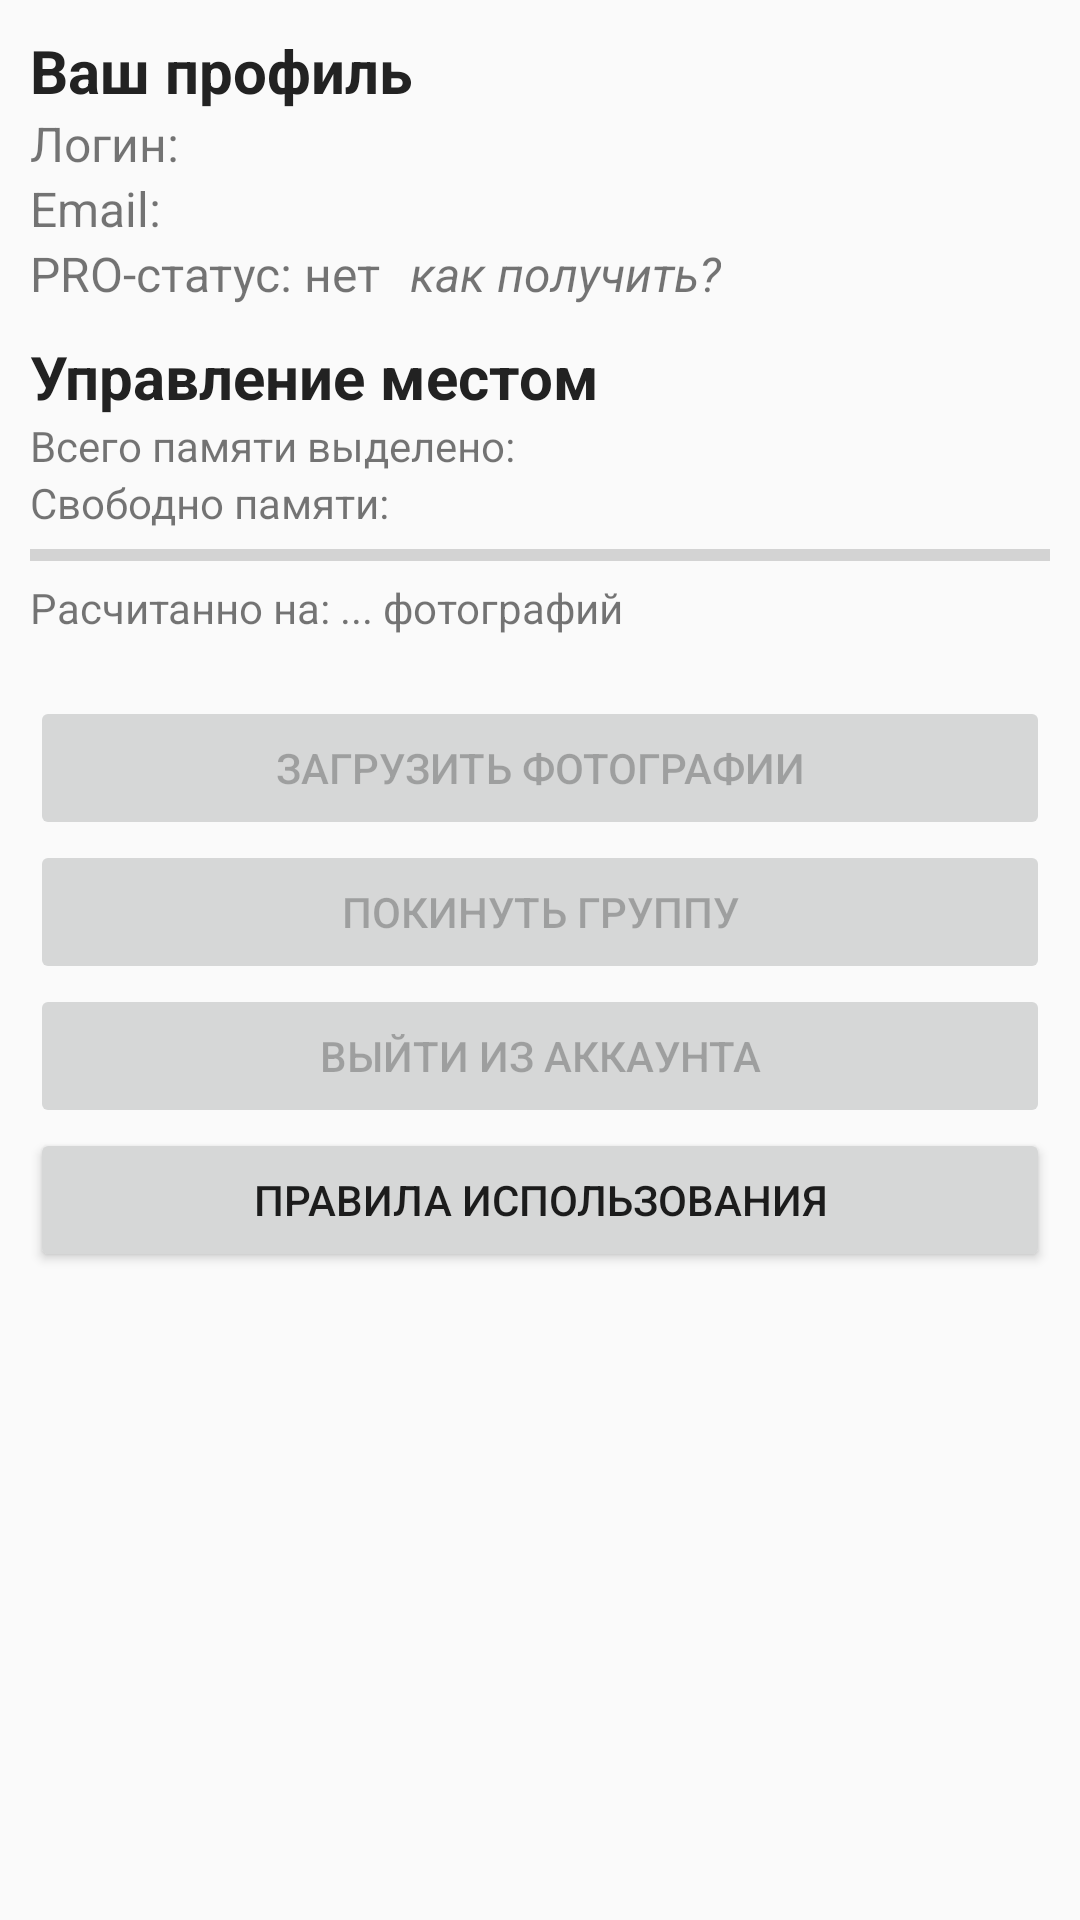

Produce the Android XML layout that renders to this screen, including the resource entries it uses.
<!-- AndroidManifest.xml: application theme AppTheme -->
<!-- res/layout/activity_main.xml -->
<?xml version="1.0" encoding="utf-8"?>
<ScrollView xmlns:android="http://schemas.android.com/apk/res/android"
    xmlns:tools="http://schemas.android.com/tools"
    android:layout_width="match_parent"
    android:layout_height="match_parent"
    tools:context=".activites.MainActivity">

    <LinearLayout
        android:layout_width="match_parent"
        android:layout_height="wrap_content"
        android:padding="10dp"
        android:orientation="vertical">

        <LinearLayout
            android:layout_width="match_parent"
            android:layout_height="wrap_content"
            android:orientation="vertical">

            <TextView
                android:id="@+id/textView2"
                android:layout_width="wrap_content"
                android:layout_height="wrap_content"
                android:text="Ваш профиль"
                android:textColor="#222"
                android:textSize="20sp"
                android:textStyle="bold" />

            <TextView
                android:id="@+id/textLogin"
                android:layout_width="match_parent"
                android:layout_height="wrap_content"
                android:text="Логин: "
                android:textSize="16sp" />

            <TextView
                android:id="@+id/textEmail"
                android:layout_width="match_parent"
                android:layout_height="wrap_content"
                android:text="Email: "
                android:textSize="16sp" />

            <LinearLayout
                android:layout_width="match_parent"
                android:layout_height="wrap_content"
                android:orientation="horizontal">

                <TextView
                    android:id="@+id/textPro"
                    android:layout_width="wrap_content"
                    android:layout_height="wrap_content"
                    android:text="PRO-статус: нет"
                    android:textSize="16sp" />

                <TextView
                    android:id="@+id/textHowPro"
                    android:layout_width="wrap_content"
                    android:layout_height="wrap_content"
                    android:layout_marginStart="10dp"
                    android:text="как получить?"
                    android:textSize="16sp"
                    android:textStyle="italic" />
            </LinearLayout>

            <TextView
                android:layout_width="match_parent"
                android:layout_height="wrap_content"
                android:layout_marginTop="10dp"
                android:text="Управление местом"
                android:textColor="#222"
                android:textSize="20sp"
                android:textStyle="bold" />

            <TextView
                android:id="@+id/textAllMem"
                android:layout_width="match_parent"
                android:layout_height="wrap_content"
                android:text="Всего памяти выделено: " />

            <TextView
                android:id="@+id/textAvailMem"
                android:layout_width="match_parent"
                android:layout_height="wrap_content"
                android:text="Свободно памяти: " />

            <ProgressBar
                android:id="@+id/progressMem"
                style="@style/Widget.AppCompat.ProgressBar.Horizontal"
                android:layout_width="match_parent"
                android:layout_height="wrap_content"
                android:max="1000000"
                tools:progress="614702" />

            <TextView
                android:id="@+id/textMaxPhotos"
                android:layout_width="match_parent"
                android:layout_height="wrap_content"
                android:text="Расчитанно на: ... фотографий" />

            <Button
                android:id="@+id/btnUploadPhotos"
                android:layout_width="match_parent"
                android:layout_height="wrap_content"
                android:layout_marginTop="20dp"
                android:enabled="false"
                android:text="Загрузить фотографии" />

            <Button
                android:id="@+id/btnLeaveGroup"
                android:layout_width="match_parent"
                android:layout_height="wrap_content"
                android:enabled="false"
                android:text="Покинуть группу" />

            <Button
                android:id="@+id/btnLogout"
                android:layout_width="match_parent"
                android:layout_height="wrap_content"
                android:enabled="false"
                android:text="Выйти из аккаунта" />

            <Button
                android:layout_width="match_parent"
                android:layout_height="wrap_content"
                android:onClick="openRules"
                android:text="Правила использования" />
        </LinearLayout>

    </LinearLayout>
</ScrollView>
<!-- resources referenced by this layout -->
<resources>
  <style name="AppTheme" parent="Theme.AppCompat.Light.DarkActionBar">
          
          <item name="colorPrimary">@color/colorPrimary</item>
          <item name="colorPrimaryDark">@color/colorPrimaryDark</item>
          <item name="colorAccent">@color/colorAccent</item>
      </style>
  <color name="colorPrimary">#673AB7</color>
  <color name="colorPrimaryDark">#4527A0</color>
  <color name="colorAccent">#00BCD4</color>
</resources>
